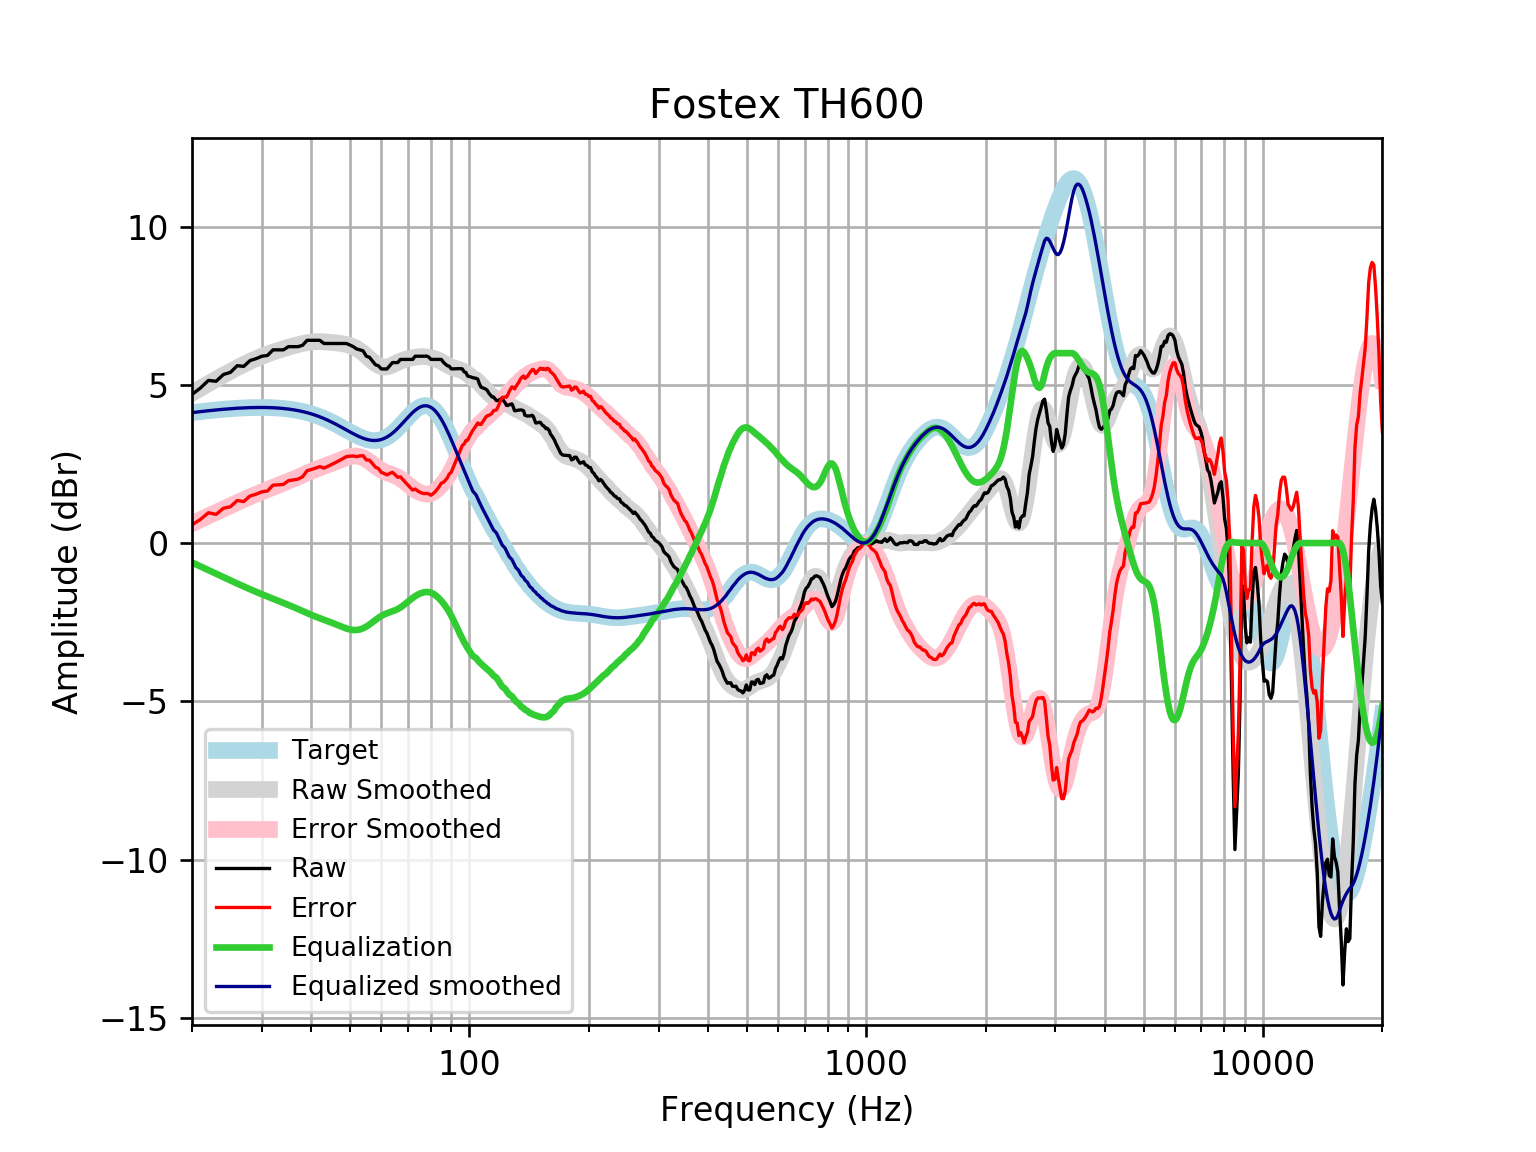

Values plotted in this chart, from the file beside it:
frequency, raw, error, smoothed, error_smoothed, equalization, equalized_raw, equalized_smoothed, target
20, 4.696, 0.5752, 4.734, 0.6131, -0.6131, 4.083, 4.121, 4.121
21, 4.898, 0.746, 4.89, 0.7375, -0.7375, 4.161, 4.152, 4.152
22, 5.138, 0.9579, 5.037, 0.8566, -0.8566, 4.282, 4.18, 4.18
23, 5.111, 0.9055, 5.176, 0.9704, -0.9704, 4.14, 4.205, 4.205
24, 5.325, 1.099, 5.306, 1.079, -1.079, 4.246, 4.227, 4.227
25, 5.393, 1.149, 5.427, 1.182, -1.182, 4.211, 4.245, 4.245
26, 5.604, 1.345, 5.539, 1.28, -1.28, 4.324, 4.259, 4.259
27, 5.581, 1.31, 5.643, 1.372, -1.372, 4.209, 4.271, 4.271
28, 5.764, 1.486, 5.738, 1.459, -1.459, 4.305, 4.279, 4.278
29, 5.825, 1.542, 5.824, 1.541, -1.541, 4.284, 4.283, 4.283
30, 5.903, 1.619, 5.901, 1.617, -1.617, 4.285, 4.284, 4.284
31, 5.927, 1.646, 5.971, 1.689, -1.689, 4.238, 4.281, 4.281
32, 6.104, 1.829, 6.033, 1.758, -1.758, 4.346, 4.275, 4.275
33, 6.104, 1.839, 6.088, 1.823, -1.823, 4.281, 4.265, 4.265
34, 6.104, 1.853, 6.139, 1.888, -1.888, 4.216, 4.251, 4.251
35, 6.204, 1.971, 6.186, 1.953, -1.953, 4.251, 4.233, 4.233
36, 6.204, 1.993, 6.23, 2.019, -2.019, 4.186, 4.211, 4.211
37, 6.204, 2.019, 6.27, 2.085, -2.085, 4.12, 4.185, 4.185
38, 6.25, 2.095, 6.304, 2.15, -2.15, 4.1, 4.154, 4.155
39, 6.406, 2.286, 6.332, 2.213, -2.213, 4.193, 4.119, 4.12
40, 6.406, 2.325, 6.351, 2.272, -2.272, 4.134, 4.079, 4.08
41, 6.406, 2.369, 6.361, 2.326, -2.326, 4.08, 4.035, 4.037
42, 6.406, 2.417, 6.363, 2.376, -2.376, 4.029, 3.987, 3.989
43, 6.305, 2.368, 6.359, 2.424, -2.424, 3.882, 3.935, 3.937
44, 6.305, 2.424, 6.35, 2.47, -2.47, 3.835, 3.88, 3.881
45, 6.305, 2.482, 6.338, 2.517, -2.517, 3.788, 3.821, 3.823
46, 6.305, 2.543, 6.325, 2.565, -2.565, 3.74, 3.76, 3.762
47, 6.305, 2.605, 6.311, 2.613, -2.613, 3.692, 3.698, 3.7
48, 6.305, 2.669, 6.294, 2.659, -2.659, 3.646, 3.635, 3.636
49, 6.305, 2.732, 6.272, 2.7, -2.7, 3.605, 3.572, 3.574
50, 6.257, 2.744, 6.242, 2.731, -2.731, 3.526, 3.512, 3.512
51, 6.204, 2.75, 6.201, 2.748, -2.748, 3.457, 3.454, 3.454
52, 6.131, 2.731, 6.148, 2.748, -2.748, 3.383, 3.4, 3.4
53, 6.104, 2.753, 6.081, 2.729, -2.729, 3.375, 3.352, 3.351
54, 6.069, 2.759, 6.004, 2.692, -2.692, 3.377, 3.311, 3.31
55, 5.903, 2.626, 5.918, 2.639, -2.639, 3.264, 3.279, 3.276
56, 5.87, 2.618, 5.829, 2.574, -2.574, 3.296, 3.255, 3.253
57, 5.75, 2.511, 5.744, 2.502, -2.502, 3.248, 3.242, 3.239
58, 5.633, 2.396, 5.67, 2.429, -2.429, 3.204, 3.24, 3.237
59, 5.601, 2.355, 5.612, 2.362, -2.362, 3.239, 3.25, 3.246
60, 5.5, 2.233, 5.575, 2.303, -2.303, 3.197, 3.272, 3.268
61, 5.5, 2.199, 5.561, 2.255, -2.255, 3.245, 3.305, 3.301
62, 5.5, 2.154, 5.568, 2.217, -2.217, 3.283, 3.35, 3.346
63, 5.601, 2.199, 5.592, 2.186, -2.186, 3.415, 3.406, 3.402
64, 5.702, 2.234, 5.628, 2.157, -2.157, 3.545, 3.471, 3.468
65, 5.702, 2.16, 5.669, 2.124, -2.124, 3.578, 3.545, 3.542
66, 5.702, 2.079, 5.709, 2.085, -2.085, 3.617, 3.625, 3.622
67, 5.8, 2.093, 5.746, 2.037, -2.037, 3.764, 3.709, 3.707
68, 5.802, 2.007, 5.777, 1.98, -1.98, 3.822, 3.796, 3.796
69, 5.802, 1.918, 5.802, 1.918, -1.918, 3.884, 3.884, 3.884
70, 5.802, 1.832, 5.823, 1.854, -1.854, 3.949, 3.97, 3.97
71, 5.802, 1.75, 5.841, 1.79, -1.79, 4.012, 4.051, 4.053
72, 5.802, 1.674, 5.857, 1.732, -1.732, 4.071, 4.126, 4.128
73, 5.903, 1.708, 5.872, 1.68, -1.68, 4.223, 4.192, 4.195
74, 5.903, 1.651, 5.883, 1.635, -1.635, 4.268, 4.248, 4.251
75, 5.903, 1.607, 5.89, 1.599, -1.599, 4.304, 4.291, 4.295
76, 5.903, 1.577, 5.893, 1.572, -1.572, 4.331, 4.321, 4.325
77, 5.903, 1.562, 5.89, 1.553, -1.553, 4.349, 4.336, 4.341
78, 5.908, 1.568, 5.882, 1.546, -1.546, 4.362, 4.336, 4.34
79, 5.878, 1.554, 5.87, 1.55, -1.55, 4.328, 4.32, 4.324
... 553 more rows
